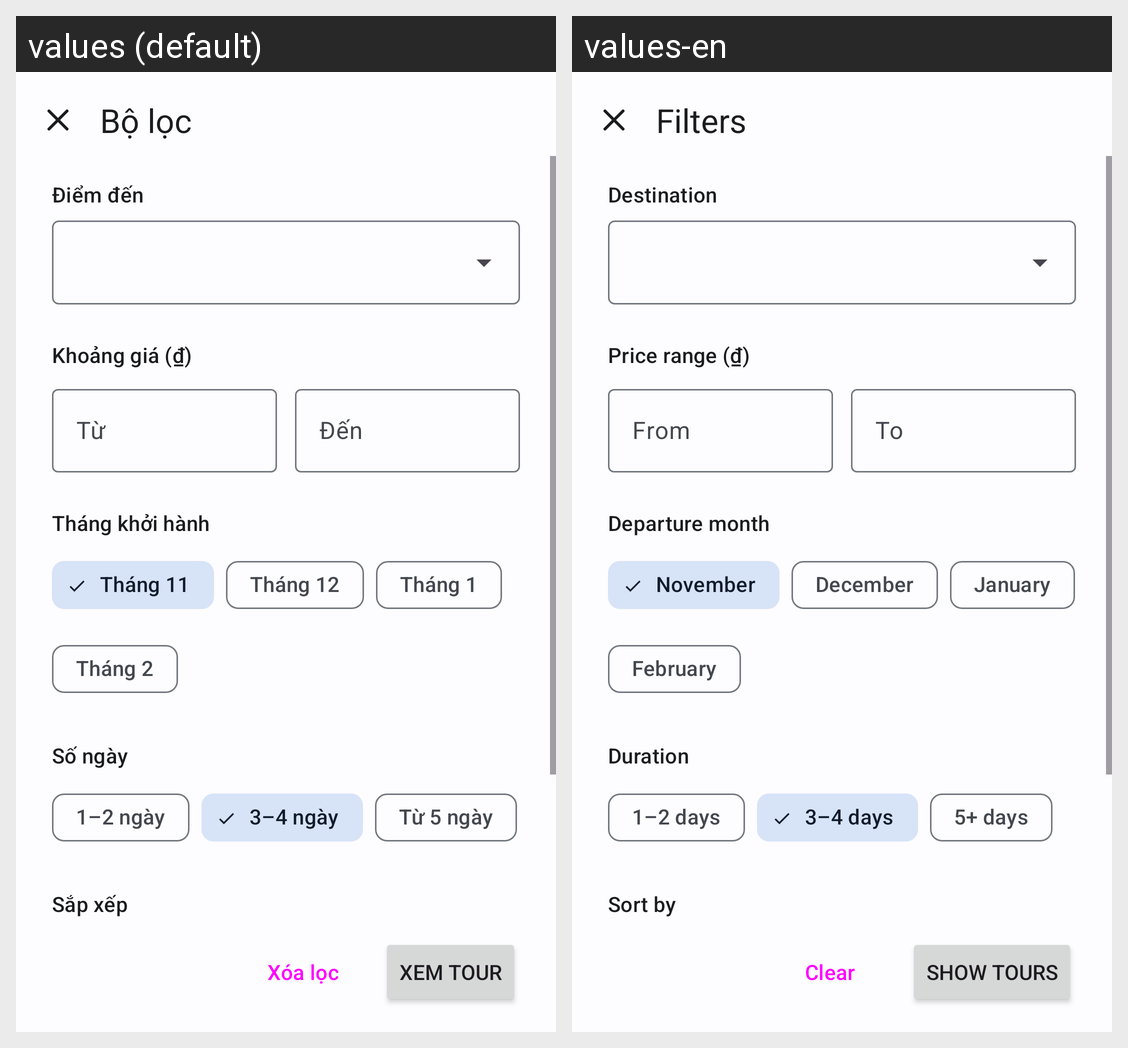

Here is an Android app screen in its default locale and in the app's own translations. Write out the translated-string differences for the strings that appear on this screen.
Android screen res/layout/dialog_a02_bo_loc.xml rendered under 2 locales, left to right: values (default), values-en. Device: Nexus 5 (rendered at 1080×1920; each locale shown at half size, 540×960, under a caption strip naming it); theme Theme.TourApp.
Strings drawn on this screen, with the default value and each locale's value (text and hints the layout hard-codes, and strings that could not be matched under every locale, appear in the picture but are not listed):

a02_bo_loc
  values: Bộ lọc
  values-en: Filters

a02_diem_den
  values: Điểm đến
  values-en: Destination

a02_khoang_gia
  values: Khoảng giá (₫)
  values-en: Price range (₫)

a02_gia_tu
  values: Từ
  values-en: From

a02_gia_den
  values: Đến
  values-en: To

a02_thang_khoi_hanh
  values: Tháng khởi hành
  values-en: Departure month

a02_thang_11
  values: Tháng 11
  values-en: November

a02_thang_12
  values: Tháng 12
  values-en: December

a02_thang_1
  values: Tháng 1
  values-en: January

a02_thang_2
  values: Tháng 2
  values-en: February

a02_so_ngay
  values: Số ngày
  values-en: Duration

a02_1_2_ngay
  values: 1–2 ngày
  values-en: 1–2 days

a02_3_4_ngay
  values: 3–4 ngày
  values-en: 3–4 days

a02_tu_5_ngay
  values: Từ 5 ngày
  values-en: 5+ days

a02_sap_xep
  values: Sắp xếp
  values-en: Sort by

a02_xoa_loc
  values: Xóa lọc
  values-en: Clear

a02_xem_tour
  values: Xem tour
  values-en: Show tours
